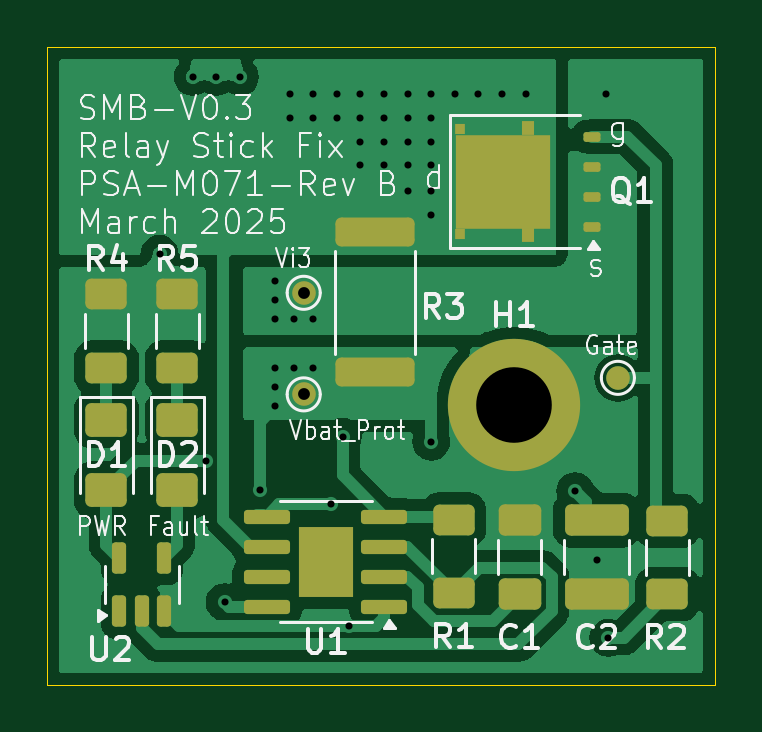
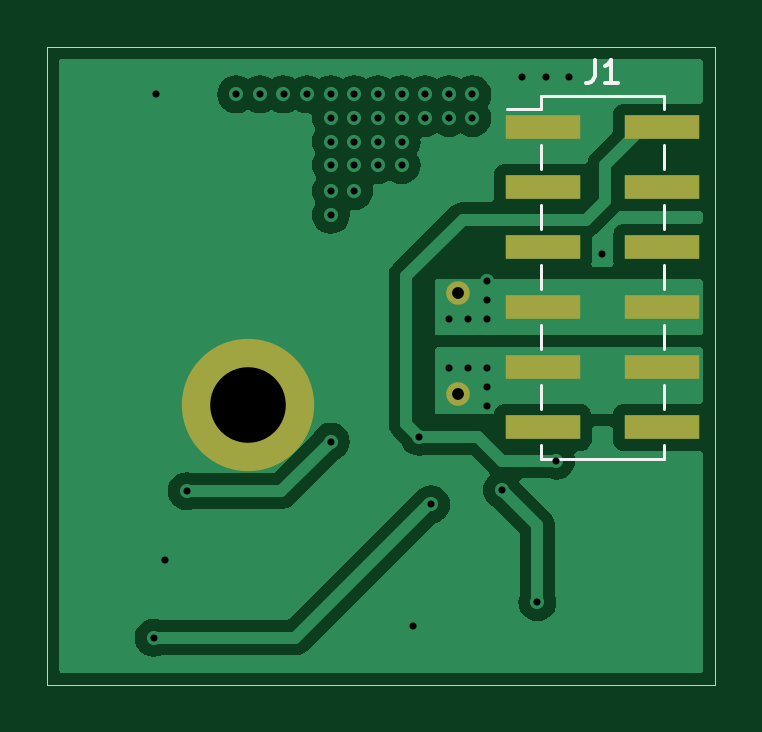
Circuit board: 11 layer files. Board 28.2 x 27.0 mm.
- bottom_copper: Relay Stick Fix-B_Cu.gbl (26295 bytes)
- bottom_mask: Relay Stick Fix-B_Mask.gbs (940 bytes)
- paste: Relay Stick Fix-B_Paste.gbp (815 bytes)
- bottom_silk: Relay Stick Fix-B_Silkscreen.gbo (2294 bytes)
- outline: Relay Stick Fix-Edge_Cuts.gm1 (650 bytes)
- top_copper: Relay Stick Fix-F_Cu.gtl (40970 bytes)
- top_mask: Relay Stick Fix-F_Mask.gts (3314 bytes)
- paste: Relay Stick Fix-F_Paste.gtp (3453 bytes)
- top_silk: Relay Stick Fix-F_Silkscreen.gto (48036 bytes)
- drill: Relay Stick Fix-NPTH.drl (265 bytes)
- drill: Relay Stick Fix-PTH.drl (1330 bytes)

=== bottom_copper: Relay Stick Fix-B_Cu.gbl (26295 bytes, source omitted) ===
=== bottom_mask: Relay Stick Fix-B_Mask.gbs ===
G04 #@! TF.GenerationSoftware,KiCad,Pcbnew,8.0.1*
G04 #@! TF.CreationDate,2025-03-14T15:20:11-04:00*
G04 #@! TF.ProjectId,Relay Stick Fix,52656c61-7920-4537-9469-636b20466978,rev?*
G04 #@! TF.SameCoordinates,Original*
G04 #@! TF.FileFunction,Soldermask,Bot*
G04 #@! TF.FilePolarity,Negative*
%FSLAX46Y46*%
G04 Gerber Fmt 4.6, Leading zero omitted, Abs format (unit mm)*
G04 Created by KiCad (PCBNEW 8.0.1) date 2025-03-14 15:20:11*
%MOMM*%
%LPD*%
G01*
G04 APERTURE LIST*
%ADD10C,1.000000*%
%ADD11C,5.600000*%
%ADD12R,3.150000X1.000000*%
G04 APERTURE END LIST*
D10*
X26700000Y-25400000D03*
X26700000Y-29700000D03*
D11*
X35617000Y-30151000D03*
D12*
X23125000Y-18400000D03*
X18075000Y-18400000D03*
X23125000Y-20940000D03*
X18075000Y-20940000D03*
X23125000Y-23480000D03*
X18075000Y-23480000D03*
X23125000Y-26020000D03*
X18075000Y-26020000D03*
X23125000Y-28560000D03*
X18075000Y-28560000D03*
X23125000Y-31100000D03*
X18075000Y-31100000D03*
M02*

=== paste: Relay Stick Fix-B_Paste.gbp ===
G04 #@! TF.GenerationSoftware,KiCad,Pcbnew,8.0.1*
G04 #@! TF.CreationDate,2025-03-14T15:20:11-04:00*
G04 #@! TF.ProjectId,Relay Stick Fix,52656c61-7920-4537-9469-636b20466978,rev?*
G04 #@! TF.SameCoordinates,Original*
G04 #@! TF.FileFunction,Paste,Bot*
G04 #@! TF.FilePolarity,Positive*
%FSLAX46Y46*%
G04 Gerber Fmt 4.6, Leading zero omitted, Abs format (unit mm)*
G04 Created by KiCad (PCBNEW 8.0.1) date 2025-03-14 15:20:11*
%MOMM*%
%LPD*%
G01*
G04 APERTURE LIST*
%ADD10R,3.150000X1.000000*%
G04 APERTURE END LIST*
D10*
X23125000Y-18400000D03*
X18075000Y-18400000D03*
X23125000Y-20940000D03*
X18075000Y-20940000D03*
X23125000Y-23480000D03*
X18075000Y-23480000D03*
X23125000Y-26020000D03*
X18075000Y-26020000D03*
X23125000Y-28560000D03*
X18075000Y-28560000D03*
X23125000Y-31100000D03*
X18075000Y-31100000D03*
M02*

=== bottom_silk: Relay Stick Fix-B_Silkscreen.gbo ===
G04 #@! TF.GenerationSoftware,KiCad,Pcbnew,8.0.1*
G04 #@! TF.CreationDate,2025-03-14T15:20:11-04:00*
G04 #@! TF.ProjectId,Relay Stick Fix,52656c61-7920-4537-9469-636b20466978,rev?*
G04 #@! TF.SameCoordinates,Original*
G04 #@! TF.FileFunction,Legend,Bot*
G04 #@! TF.FilePolarity,Positive*
%FSLAX46Y46*%
G04 Gerber Fmt 4.6, Leading zero omitted, Abs format (unit mm)*
G04 Created by KiCad (PCBNEW 8.0.1) date 2025-03-14 15:20:11*
%MOMM*%
%LPD*%
G01*
G04 APERTURE LIST*
%ADD10C,0.150000*%
%ADD11C,0.120000*%
%ADD12C,1.000000*%
%ADD13C,5.600000*%
%ADD14R,3.150000X1.000000*%
G04 APERTURE END LIST*
D10*
X20933333Y-15524819D02*
X20933333Y-16239104D01*
X20933333Y-16239104D02*
X20980952Y-16381961D01*
X20980952Y-16381961D02*
X21076190Y-16477200D01*
X21076190Y-16477200D02*
X21219047Y-16524819D01*
X21219047Y-16524819D02*
X21314285Y-16524819D01*
X19933333Y-16524819D02*
X20504761Y-16524819D01*
X20219047Y-16524819D02*
X20219047Y-15524819D01*
X20219047Y-15524819D02*
X20314285Y-15667676D01*
X20314285Y-15667676D02*
X20409523Y-15762914D01*
X20409523Y-15762914D02*
X20504761Y-15810533D01*
D11*
X18000000Y-17070000D02*
X23200000Y-17070000D01*
X18000000Y-17640000D02*
X18000000Y-17070000D01*
X18000000Y-20180000D02*
X18000000Y-19160000D01*
X18000000Y-22720000D02*
X18000000Y-21700000D01*
X18000000Y-25260000D02*
X18000000Y-24240000D01*
X18000000Y-27800000D02*
X18000000Y-26780000D01*
X18000000Y-30340000D02*
X18000000Y-29320000D01*
X18000000Y-32430000D02*
X18000000Y-31860000D01*
X18000000Y-32430000D02*
X23200000Y-32430000D01*
X23200000Y-17640000D02*
X23200000Y-17070000D01*
X23200000Y-17640000D02*
X24640000Y-17640000D01*
X23200000Y-20180000D02*
X23200000Y-19160000D01*
X23200000Y-22720000D02*
X23200000Y-21700000D01*
X23200000Y-25260000D02*
X23200000Y-24240000D01*
X23200000Y-27800000D02*
X23200000Y-26780000D01*
X23200000Y-30340000D02*
X23200000Y-29320000D01*
X23200000Y-32430000D02*
X23200000Y-31860000D01*
%LPC*%
D12*
X26700000Y-25400000D03*
X26700000Y-29700000D03*
D13*
X35617000Y-30151000D03*
D14*
X23125000Y-18400000D03*
X18075000Y-18400000D03*
X23125000Y-20940000D03*
X18075000Y-20940000D03*
X23125000Y-23480000D03*
X18075000Y-23480000D03*
X23125000Y-26020000D03*
X18075000Y-26020000D03*
X23125000Y-28560000D03*
X18075000Y-28560000D03*
X23125000Y-31100000D03*
X18075000Y-31100000D03*
%LPD*%
M02*

=== outline: Relay Stick Fix-Edge_Cuts.gm1 ===
G04 #@! TF.GenerationSoftware,KiCad,Pcbnew,8.0.1*
G04 #@! TF.CreationDate,2025-03-14T15:20:11-04:00*
G04 #@! TF.ProjectId,Relay Stick Fix,52656c61-7920-4537-9469-636b20466978,rev?*
G04 #@! TF.SameCoordinates,Original*
G04 #@! TF.FileFunction,Profile,NP*
%FSLAX46Y46*%
G04 Gerber Fmt 4.6, Leading zero omitted, Abs format (unit mm)*
G04 Created by KiCad (PCBNEW 8.0.1) date 2025-03-14 15:20:11*
%MOMM*%
%LPD*%
G01*
G04 APERTURE LIST*
G04 #@! TA.AperFunction,Profile*
%ADD10C,0.050000*%
G04 #@! TD*
G04 APERTURE END LIST*
D10*
X44100000Y-42000000D02*
X15850000Y-42000000D01*
X15850000Y-15000000D01*
X44100000Y-15000000D01*
X44100000Y-42000000D01*
M02*

=== top_copper: Relay Stick Fix-F_Cu.gtl (40970 bytes, source omitted) ===
=== top_mask: Relay Stick Fix-F_Mask.gts (3314 bytes, source withheld) ===
=== paste: Relay Stick Fix-F_Paste.gtp (3453 bytes, source withheld) ===
=== top_silk: Relay Stick Fix-F_Silkscreen.gto (48036 bytes, source omitted) ===
=== drill: Relay Stick Fix-NPTH.drl ===
M48
; DRILL file {KiCad 8.0.1} date 2025-03-14T15:19:22-0400
; FORMAT={-:-/ absolute / inch / decimal}
; #@! TF.CreationDate,2025-03-14T15:19:22-04:00
; #@! TF.GenerationSoftware,Kicad,Pcbnew,8.0.1
; #@! TF.FileFunction,NonPlated,1,4,NPTH
FMAT,2
INCH
%
G90
G05
M30

=== drill: Relay Stick Fix-PTH.drl ===
M48
; DRILL file {KiCad 8.0.1} date 2025-03-14T15:19:22-0400
; FORMAT={-:-/ absolute / inch / decimal}
; #@! TF.CreationDate,2025-03-14T15:19:22-04:00
; #@! TF.GenerationSoftware,Kicad,Pcbnew,8.0.1
; #@! TF.FileFunction,Plated,1,4,PTH
FMAT,2
INCH
; #@! TA.AperFunction,Plated,PTH,ViaDrill
T1C0.0118
; #@! TA.AperFunction,Plated,PTH,ComponentDrill
T2C0.0197
; #@! TA.AperFunction,Plated,PTH,ComponentDrill
T3C0.1260
%
G90
G05
T1
X0.811Y-0.935
X0.8661Y-0.6398
X0.8878Y-1.2795
X0.9055Y-0.6398
X0.9193Y-1.5157
X0.9449Y-0.6398
X0.9783Y-1.3287
X1.0039Y-0.9803
X1.0039Y-1.0118
X1.0039Y-1.0433
X1.0039Y-1.126
X1.0039Y-1.1575
X1.0039Y-1.189
X1.0276Y-0.6693
X1.0276Y-0.7087
X1.0354Y-1.0433
X1.0354Y-1.126
X1.0669Y-0.6693
X1.0669Y-0.7087
X1.0669Y-1.0433
X1.0669Y-1.126
X1.0965Y-1.3527
X1.1063Y-0.6693
X1.1063Y-0.7087
X1.1161Y-1.2402
X1.126Y-1.5561
X1.1457Y-0.6693
X1.1457Y-0.7087
X1.1457Y-0.748
X1.1457Y-0.7874
X1.185Y-0.6693
X1.185Y-0.7087
X1.185Y-0.748
X1.185Y-0.7874
X1.2244Y-0.6693
X1.2244Y-0.7087
X1.2244Y-0.748
X1.2244Y-0.7874
X1.2244Y-0.8307
X1.2638Y-0.6693
X1.2638Y-0.7087
X1.2638Y-0.748
X1.2638Y-0.7874
X1.2638Y-0.8307
X1.2638Y-0.8701
X1.2638Y-1.248
X1.3031Y-0.6693
X1.3425Y-0.6693
X1.3819Y-0.6693
X1.4213Y-0.6693
X1.5039Y-1.3307
X1.5394Y-1.4449
X1.5551Y-0.6693
X1.5591Y-1.5748
T2
X1.0512Y-1.0
X1.0512Y-1.1693
T3
X1.4022Y-1.187
M30
